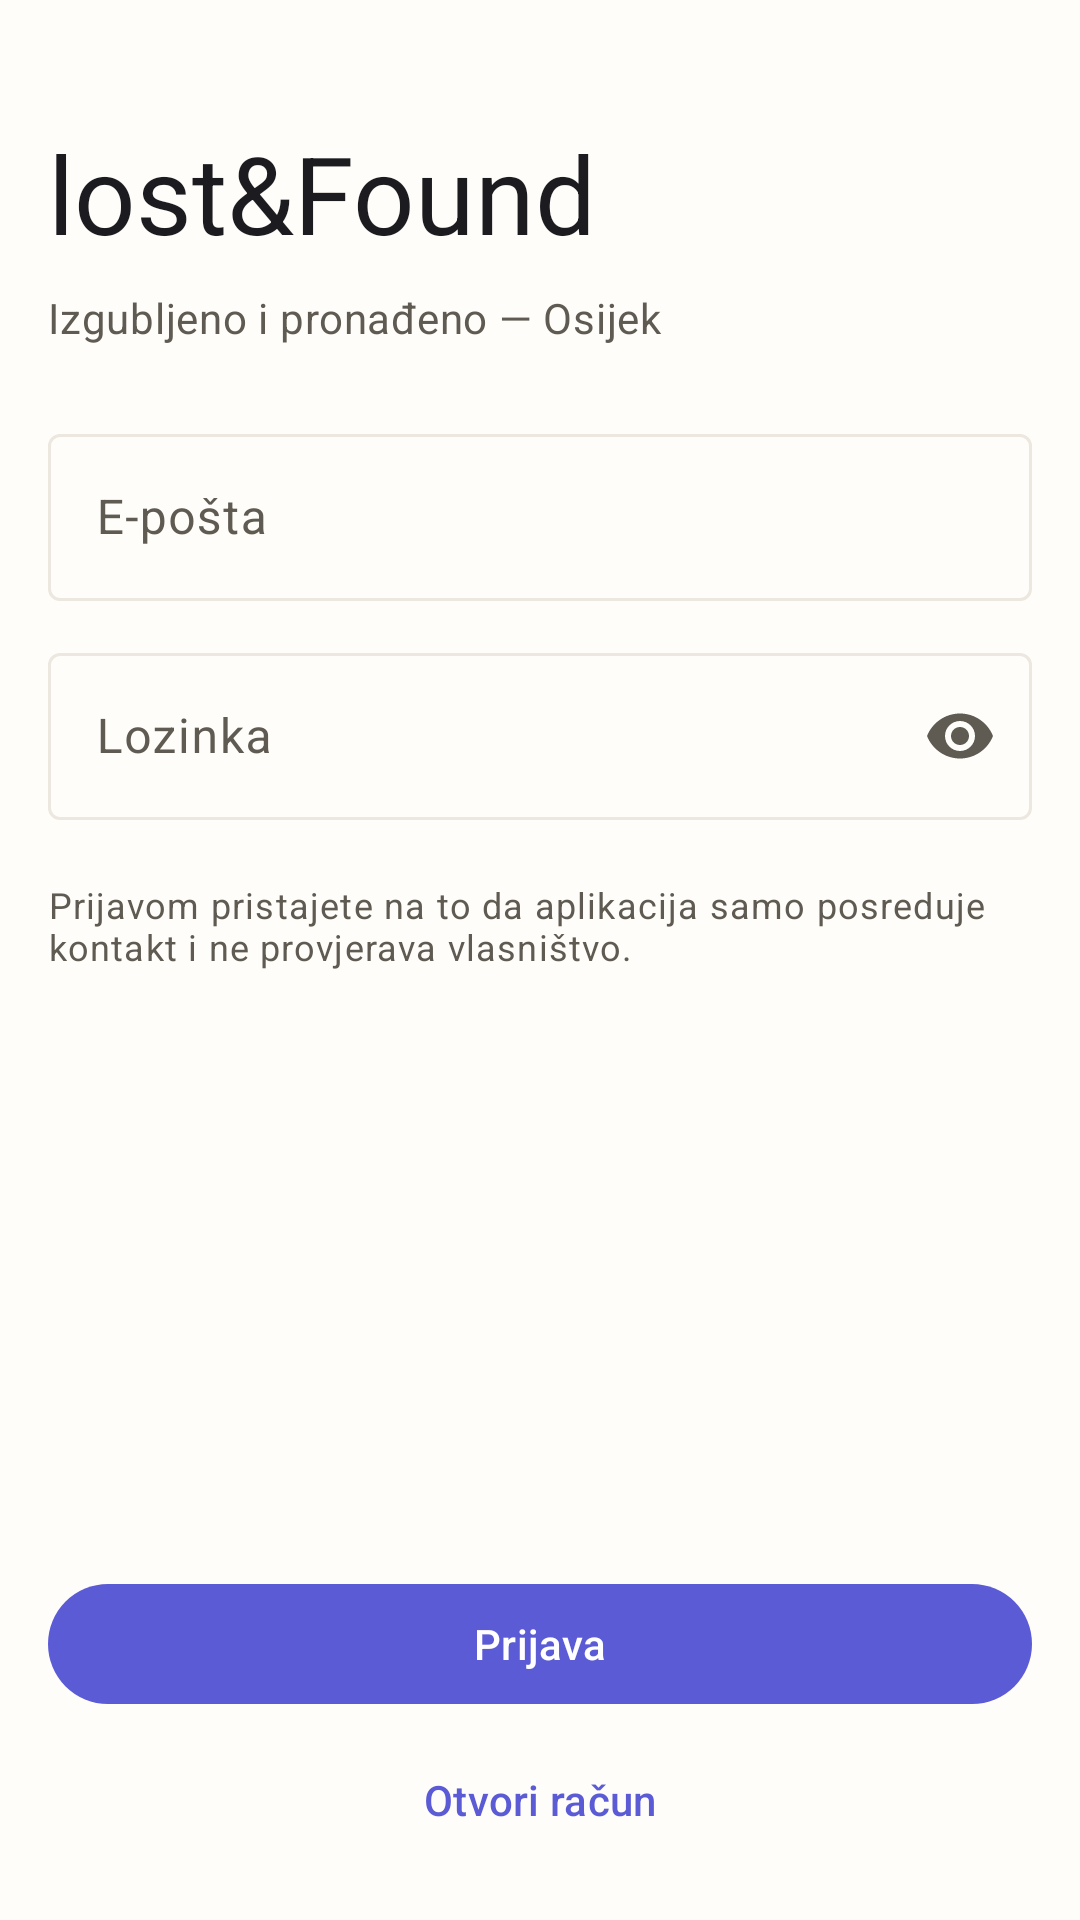

This screen was rendered from an Android layout file. Write that file and the resources it references.
<!-- AndroidManifest.xml: application theme Theme.LostAndFound -->
<!-- res/layout/activity_sign_in.xml -->
<?xml version="1.0" encoding="utf-8"?>
<ScrollView xmlns:android="http://schemas.android.com/apk/res/android"
    xmlns:app="http://schemas.android.com/apk/res-auto"
    xmlns:tools="http://schemas.android.com/tools"
    android:layout_width="match_parent"
    android:layout_height="match_parent"
    android:background="?android:attr/colorBackground"
    android:fillViewport="true">

    <LinearLayout
        android:layout_width="match_parent"
        android:layout_height="wrap_content"
        android:orientation="vertical"
        android:padding="16dp">

        <TextView
            android:id="@+id/wordmark"
            android:layout_width="wrap_content"
            android:layout_height="wrap_content"
            android:layout_marginTop="24dp"
            android:layout_marginBottom="8dp"
            android:accessibilityHeading="true"
            android:text="@string/app_name"
            tools:targetApi="28"
            android:textAppearance="?attr/textAppearanceDisplaySmall"
            android:textColor="@color/ink_primary" />

        <TextView
            android:layout_width="wrap_content"
            android:layout_height="wrap_content"
            android:layout_marginBottom="24dp"
            android:text="@string/prijava_podnaslov"
            android:textAppearance="?attr/textAppearanceBodyMedium"
            android:textColor="@color/ink_secondary" />

        <com.google.android.material.textfield.TextInputLayout
            android:id="@+id/emailLayout"
            style="@style/Widget.Material3.TextInputLayout.OutlinedBox"
            android:layout_width="match_parent"
            android:layout_height="wrap_content"
            android:layout_marginBottom="12dp"
            android:hint="@string/prijava_e_posta">

            <com.google.android.material.textfield.TextInputEditText
                android:id="@+id/emailInput"
                android:layout_width="match_parent"
                android:layout_height="wrap_content"
                android:autofillHints="emailAddress"
                android:inputType="textEmailAddress"
                android:maxLines="1" />
        </com.google.android.material.textfield.TextInputLayout>

        <com.google.android.material.textfield.TextInputLayout
            android:id="@+id/passwordLayout"
            style="@style/Widget.Material3.TextInputLayout.OutlinedBox"
            android:layout_width="match_parent"
            android:layout_height="wrap_content"
            android:layout_marginBottom="12dp"
            android:hint="@string/prijava_lozinka"
            app:endIconMode="password_toggle">

            <com.google.android.material.textfield.TextInputEditText
                android:id="@+id/passwordInput"
                android:layout_width="match_parent"
                android:layout_height="wrap_content"
                android:autofillHints="password"
                android:imeOptions="actionDone"
                android:inputType="textPassword"
                android:maxLines="1" />
        </com.google.android.material.textfield.TextInputLayout>

        <TextView
            android:layout_width="match_parent"
            android:layout_height="wrap_content"
            android:layout_marginTop="8dp"
            android:text="@string/prijava_napomena"
            android:textAppearance="?attr/textAppearanceBodySmall"
            android:textColor="@color/ink_secondary" />

        <Space
            android:layout_width="match_parent"
            android:layout_height="0dp"
            android:layout_weight="1" />

        <com.google.android.material.progressindicator.CircularProgressIndicator
            android:id="@+id/progress"
            android:layout_width="wrap_content"
            android:layout_height="wrap_content"
            android:layout_gravity="center_horizontal"
            android:layout_marginTop="16dp"
            android:layout_marginBottom="8dp"
            android:indeterminate="true"
            android:visibility="invisible" />

        <com.google.android.material.button.MaterialButton
            android:id="@+id/submitButton"
            android:layout_width="match_parent"
            android:layout_height="wrap_content"
            android:layout_marginTop="8dp"
            android:minHeight="48dp"
            android:text="@string/prijava" />

        <com.google.android.material.button.MaterialButton
            android:id="@+id/registerButton"
            style="@style/Widget.Material3.Button.TextButton"
            android:layout_width="match_parent"
            android:layout_height="wrap_content"
            android:layout_marginTop="4dp"
            android:minHeight="48dp"
            android:text="@string/otvori_racun" />

    </LinearLayout>

</ScrollView>
<!-- resources referenced by this layout -->
<resources>
  <color name="ink_primary">#1C1B1F</color>
  <color name="ink_secondary">#5F5B53</color>
  <string name="app_name">lost&amp;Found</string>
  <string name="otvori_racun">Otvori račun</string>
  <string name="prijava">Prijava</string>
  <string name="prijava_e_posta">E-pošta</string>
  <string name="prijava_lozinka">Lozinka</string>
  <string name="prijava_napomena">Prijavom pristajete na to da aplikacija samo posreduje kontakt i ne provjerava vlasništvo.</string>
  <string name="prijava_podnaslov">Izgubljeno i pronađeno — Osijek</string>
  <style name="Theme.LostAndFound" parent="Theme.Material3.Light.NoActionBar">
          <item name="colorPrimary">@color/primary</item>
          <item name="colorOnPrimary">@color/on_primary</item>
          <item name="colorPrimaryContainer">@color/primary_container</item>
          <item name="colorOnPrimaryContainer">@color/on_primary_container</item>
  
          <item name="android:colorBackground">@color/surface_base</item>
          <item name="colorSurface">@color/surface</item>
          <item name="colorOnSurface">@color/ink_primary</item>
          <item name="colorSurfaceVariant">@color/surface_variant</item>
          <item name="colorOnSurfaceVariant">@color/ink_secondary</item>
          <item name="colorOutline">@color/border_hairline</item>
  
          <item name="colorError">@color/error</item>
          <item name="colorOnError">@color/on_error</item>
  
          <item name="android:statusBarColor">@color/surface_base</item>
          <item name="android:windowLightStatusBar">true</item>
          <item name="android:navigationBarColor">@color/surface_base</item>
          
          <item name="android:windowOptOutEdgeToEdgeEnforcement">true</item>
  
          <item name="shapeAppearanceSmallComponent">@style/ShapeAppearance.LostAndFound.Small</item>
          <item name="shapeAppearanceMediumComponent">@style/ShapeAppearance.LostAndFound.Medium</item>
          <item name="shapeAppearanceLargeComponent">@style/ShapeAppearance.LostAndFound.Large</item>
      </style>
  <color name="primary">#5B5BD6</color>
  <color name="on_primary">#FFFFFF</color>
  <color name="primary_container">#E4E3FB</color>
  <color name="on_primary_container">#12105A</color>
  <color name="surface_base">#FFFDF9</color>
  <color name="surface">#FFFFFF</color>
  <color name="surface_variant">#F3EEE6</color>
  <color name="border_hairline">#ECE7DF</color>
  <color name="error">#BA1A1A</color>
  <color name="on_error">#FFFFFF</color>
  <style name="ShapeAppearance.LostAndFound.Small" parent="ShapeAppearance.Material3.SmallComponent">
          <item name="cornerFamily">rounded</item>
          <item name="cornerSize">8dp</item>
      </style>
  <style name="ShapeAppearance.LostAndFound.Medium" parent="ShapeAppearance.Material3.MediumComponent">
          <item name="cornerFamily">rounded</item>
          <item name="cornerSize">12dp</item>
      </style>
  <style name="ShapeAppearance.LostAndFound.Large" parent="ShapeAppearance.Material3.LargeComponent">
          <item name="cornerFamily">rounded</item>
          <item name="cornerSize">28dp</item>
      </style>
</resources>
